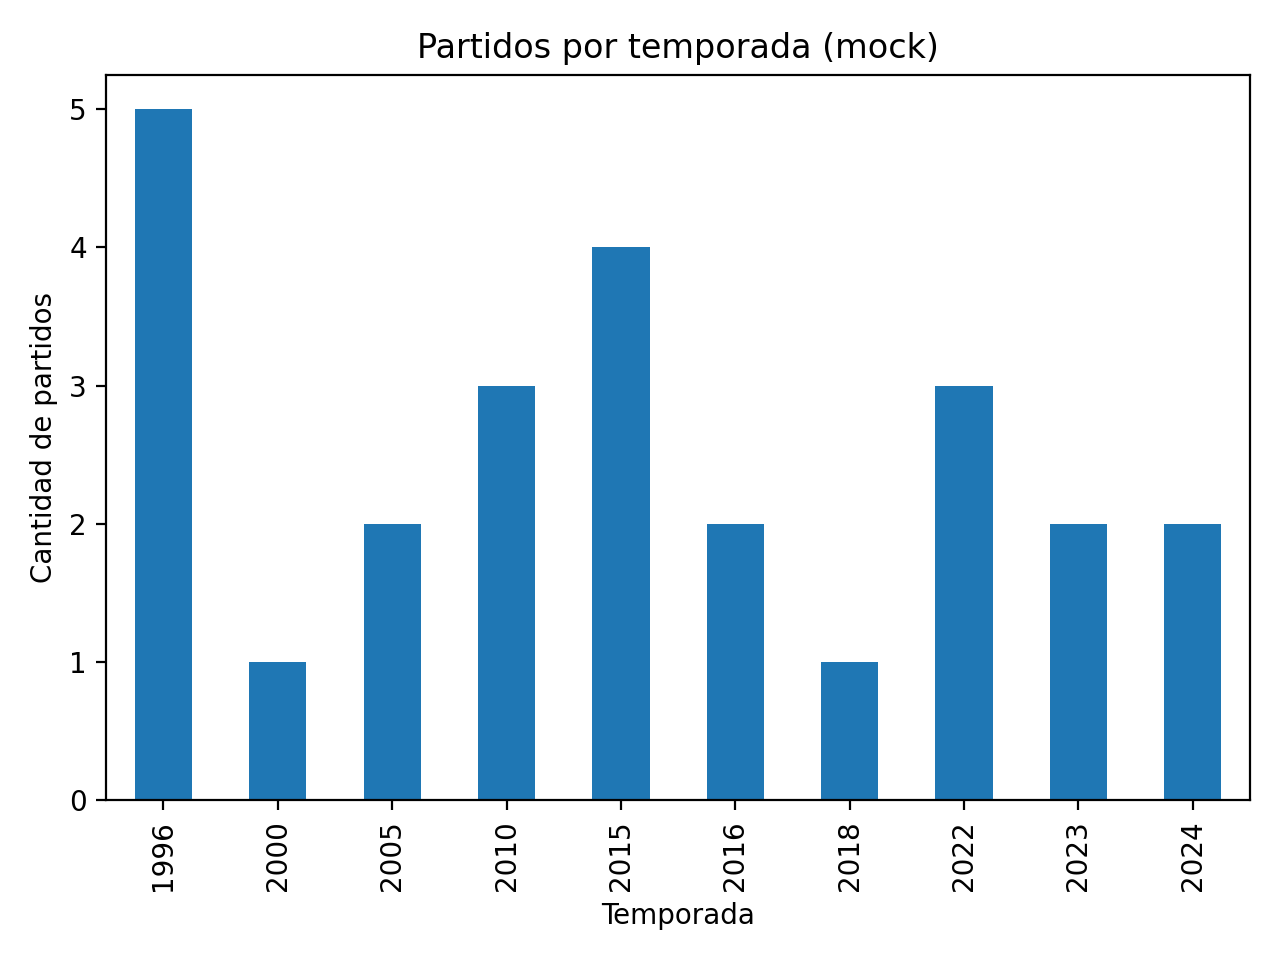

Values plotted in this chart, from the file beside it:
temporada, 0
1996, 5
2000, 1
2005, 2
2010, 3
2015, 4
2016, 2
2018, 1
2022, 3
2023, 2
2024, 2
